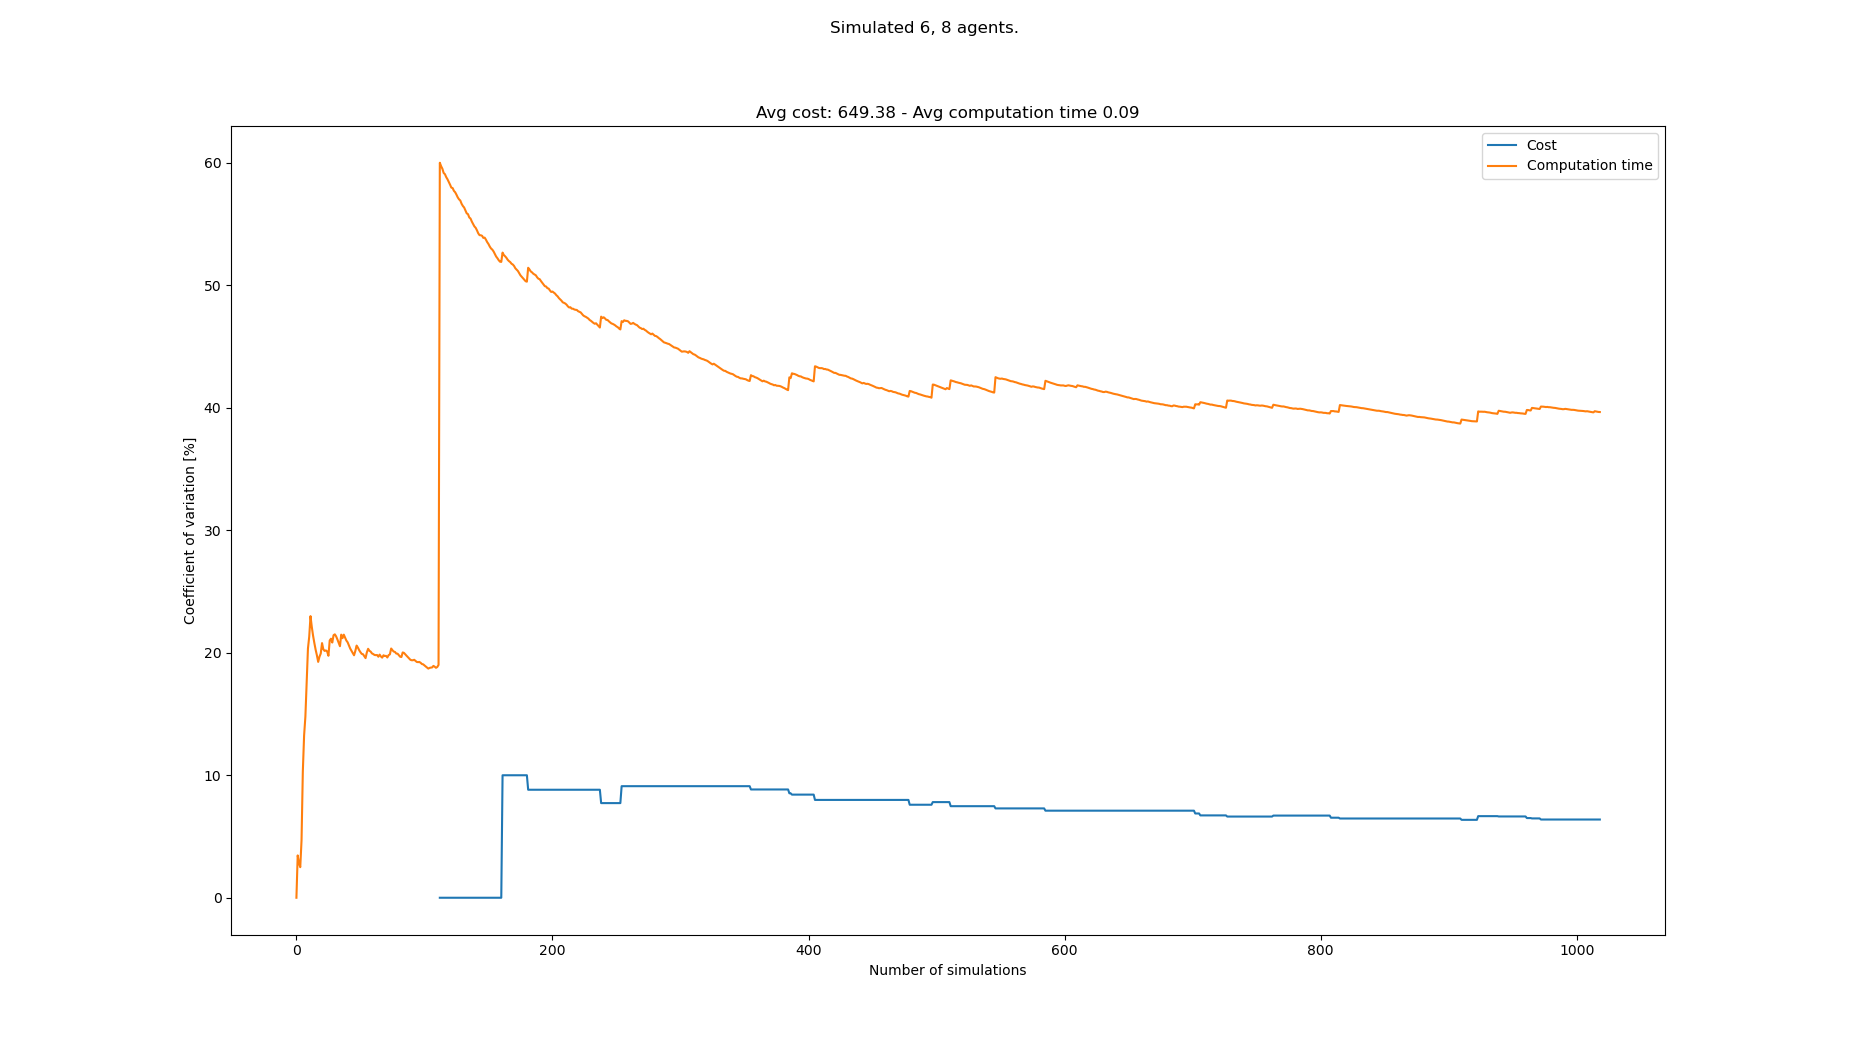

Data behind this chart, as committed beside it:
starts, goals, Cost, Cost_var, Cost_mean, Cost_std, Computation time, Computation time_var, Computation time_mean, Computation time_std
[(7, 0), (2, 0), (1, 0), (5, 0), (8, 0),…, [(7, 21), (3, 21), (0, 21), (1, 21), (6,…, , , , , 0.08409, 0.0, 0.08409, 0.0
[(2, 0), (6, 0), (3, 0), (0, 0), (1, 0),…, [(3, 21), (2, 21), (8, 21), (4, 21), (5,…, , , , , 0.07848, 3.455, 0.08128, 0.002808
[(1, 0), (4, 0), (3, 0), (0, 0), (7, 0),…, [(6, 21), (5, 21), (4, 21), (0, 21), (2,…, , , , , 0.08132, 2.82, 0.0813, 0.002293
[(2, 0), (1, 0), (8, 0), (7, 0), (4, 0),…, [(0, 21), (8, 21), (5, 21), (4, 21), (2,…, , , , , 0.08041, 2.494, 0.08108, 0.002022
[(6, 0), (2, 0), (1, 0), (5, 0), (8, 0),…, [(0, 21), (5, 21), (3, 21), (6, 21), (2,…, , , , , 0.08968, 4.696, 0.0828, 0.003888
[(3, 0), (8, 0), (2, 0), (6, 0), (0, 0),…, [(4, 21), (2, 21), (1, 21), (8, 21), (0,…, , , , , 0.1047, 10.3, 0.08645, 0.008902
[(2, 0), (0, 0), (4, 0), (7, 0), (1, 0),…, [(6, 21), (8, 21), (2, 21), (5, 21), (3,…, , , , , 0.111, 13.25, 0.08996, 0.01192
[(8, 0), (5, 0), (4, 0), (1, 0), (3, 0),…, [(8, 21), (6, 21), (5, 21), (1, 21), (2,…, , , , , 0.1143, 14.78, 0.093, 0.01375
[(4, 0), (1, 0), (5, 0), (0, 0), (7, 0),…, [(4, 21), (0, 21), (5, 21), (7, 21), (2,…, , , , , 0.06463, 17.51, 0.08985, 0.01573
[(3, 0), (2, 0), (1, 0), (7, 0), (0, 0),…, [(2, 21), (7, 21), (3, 21), (8, 21), (4,…, , , , , 0.1295, 20.34, 0.09381, 0.01908
[(6, 0), (8, 0), (3, 0), (4, 0), (5, 0),…, [(2, 21), (0, 21), (6, 21), (8, 21), (4,…, , , , , 0.06917, 21.32, 0.09157, 0.01952
[(8, 0), (2, 0), (7, 0), (3, 0), (6, 0),…, [(5, 21), (4, 21), (1, 21), (6, 21), (2,…, , , , , 0.06135, 22.99, 0.08906, 0.02048
[(8, 0), (0, 0), (1, 0), (3, 0), (6, 0),…, [(8, 21), (4, 21), (2, 21), (3, 21), (5,…, , , , , 0.08774, 22.12, 0.08895, 0.01968
[(6, 0), (4, 0), (8, 0), (3, 0), (1, 0),…, [(3, 21), (0, 21), (2, 21), (5, 21), (1,…, , , , , 0.08544, 21.4, 0.0887, 0.01898
[(3, 0), (7, 0), (4, 0), (2, 0), (0, 0),…, [(6, 21), (8, 21), (2, 21), (1, 21), (5,…, , , , , 0.08371, 20.8, 0.08837, 0.01838
[(0, 0), (2, 0), (3, 0), (8, 0), (4, 0),…, [(2, 21), (6, 21), (0, 21), (3, 21), (7,…, , , , , 0.08348, 20.25, 0.08807, 0.01784
[(4, 0), (1, 0), (8, 0), (7, 0), (3, 0),…, [(7, 21), (4, 21), (8, 21), (2, 21), (1,…, , , , , 0.08212, 19.79, 0.08772, 0.01736
[(8, 0), (1, 0), (4, 0), (2, 0), (0, 0),…, [(3, 21), (0, 21), (6, 21), (2, 21), (5,…, , , , , 0.09608, 19.25, 0.08818, 0.01698
[(4, 0), (8, 0), (3, 0), (0, 0), (5, 0),…, [(8, 21), (5, 21), (1, 21), (3, 21), (6,…, , , , , 0.06784, 19.67, 0.08711, 0.01714
[(5, 0), (3, 0), (7, 0), (2, 0), (8, 0),…, [(3, 21), (0, 21), (8, 21), (7, 21), (6,…, , , , , 0.06861, 19.94, 0.08618, 0.01718
[(8, 0), (1, 0), (4, 0), (7, 0), (5, 0),…, [(6, 21), (0, 21), (7, 21), (3, 21), (8,…, , , , , 0.06021, 20.79, 0.08495, 0.01766
[(5, 0), (0, 0), (2, 0), (7, 0), (8, 0),…, [(0, 21), (6, 21), (4, 21), (3, 21), (5,…, , , , , 0.08777, 20.29, 0.08508, 0.01726
[(2, 0), (6, 0), (1, 0), (4, 0), (7, 0),…, [(3, 21), (2, 21), (4, 21), (8, 21), (6,…, , , , , 0.07362, 20.15, 0.08458, 0.01704
[(2, 0), (7, 0), (4, 0), (5, 0), (8, 0),…, [(2, 21), (6, 21), (3, 21), (4, 21), (1,…, , , , , 0.1067, 20.19, 0.0855, 0.01726
[(5, 0), (1, 0), (4, 0), (0, 0), (6, 0),…, [(7, 21), (5, 21), (2, 21), (8, 21), (0,…, , , , , 0.1052, 20.11, 0.08629, 0.01735
[(3, 0), (2, 0), (6, 0), (8, 0), (1, 0),…, [(2, 21), (3, 21), (0, 21), (8, 21), (7,…, , , , , 0.08341, 19.75, 0.08618, 0.01702
[(1, 0), (7, 0), (4, 0), (6, 0), (5, 0),…, [(2, 21), (7, 21), (6, 21), (3, 21), (4,…, , , , , 0.05299, 21, 0.08495, 0.01784
[(1, 0), (4, 0), (7, 0), (0, 0), (5, 0),…, [(8, 21), (5, 21), (2, 21), (1, 21), (0,…, , , , , 0.0671, 21.15, 0.08431, 0.01783
[(2, 0), (8, 0), (0, 0), (7, 0), (6, 0),…, [(1, 21), (3, 21), (8, 21), (4, 21), (2,…, , , , , 0.09597, 20.83, 0.08472, 0.01765
[(4, 0), (3, 0), (1, 0), (8, 0), (2, 0),…, [(3, 21), (8, 21), (4, 21), (5, 21), (0,…, , , , , 0.05866, 21.43, 0.08385, 0.01797
[(8, 0), (6, 0), (7, 0), (2, 0), (0, 0),…, [(5, 21), (7, 21), (4, 21), (3, 21), (6,…, , , , , 0.1083, 21.5, 0.08464, 0.0182
[(8, 0), (2, 0), (4, 0), (0, 0), (6, 0),…, [(5, 21), (2, 21), (0, 21), (1, 21), (8,…, , , , , 0.07477, 21.34, 0.08433, 0.018
[(7, 0), (5, 0), (8, 0), (6, 0), (1, 0),…, [(0, 21), (4, 21), (8, 21), (7, 21), (5,…, , , , , 0.07851, 21.09, 0.08415, 0.01775
[(6, 0), (2, 0), (3, 0), (4, 0), (8, 0),…, [(3, 21), (6, 21), (7, 21), (4, 21), (8,…, , , , , 0.08099, 20.81, 0.08406, 0.01749
[(3, 0), (1, 0), (4, 0), (6, 0), (0, 0),…, [(8, 21), (0, 21), (1, 21), (4, 21), (2,…, , , , , 0.08164, 20.53, 0.08399, 0.01725
[(1, 0), (7, 0), (0, 0), (5, 0), (3, 0),…, [(8, 21), (3, 21), (7, 21), (4, 21), (2,…, , , , , 0.05108, 21.48, 0.08308, 0.01784
[(3, 0), (8, 0), (2, 0), (1, 0), (5, 0),…, [(1, 21), (7, 21), (8, 21), (3, 21), (6,…, , , , , 0.09113, 21.19, 0.08329, 0.01765
[(7, 0), (6, 0), (0, 0), (2, 0), (8, 0),…, [(6, 21), (4, 21), (8, 21), (1, 21), (0,…, , , , , 0.1131, 21.48, 0.08408, 0.01806
[(1, 0), (2, 0), (8, 0), (5, 0), (7, 0),…, [(0, 21), (7, 21), (5, 21), (6, 21), (8,…, , , , , 0.08111, 21.23, 0.084, 0.01783
[(1, 0), (6, 0), (3, 0), (8, 0), (5, 0),…, [(0, 21), (1, 21), (5, 21), (7, 21), (4,…, , , , , 0.07991, 21, 0.0839, 0.01762
[(0, 0), (6, 0), (7, 0), (2, 0), (1, 0),…, [(3, 21), (4, 21), (2, 21), (0, 21), (8,…, , , , , 0.09998, 20.85, 0.08429, 0.01758
[(3, 0), (5, 0), (0, 0), (2, 0), (7, 0),…, [(6, 21), (1, 21), (0, 21), (3, 21), (7,…, , , , , 0.08879, 20.59, 0.0844, 0.01738
[(2, 0), (1, 0), (0, 0), (4, 0), (6, 0),…, [(0, 21), (5, 21), (4, 21), (3, 21), (8,…, , , , , 0.0862, 20.35, 0.08444, 0.01718
[(0, 0), (2, 0), (6, 0), (7, 0), (3, 0),…, [(6, 21), (7, 21), (5, 21), (0, 21), (3,…, , , , , 0.07904, 20.17, 0.08432, 0.017
[(6, 0), (2, 0), (4, 0), (0, 0), (5, 0),…, [(7, 21), (8, 21), (5, 21), (2, 21), (4,…, , , , , 0.08012, 19.98, 0.08422, 0.01682
[(6, 0), (0, 0), (4, 0), (8, 0), (3, 0),…, [(4, 21), (1, 21), (5, 21), (6, 21), (0,…, , , , , 0.09539, 19.79, 0.08447, 0.01672
[(3, 0), (5, 0), (8, 0), (1, 0), (6, 0),…, [(0, 21), (3, 21), (4, 21), (7, 21), (6,…, , , , , 0.06017, 20.14, 0.08395, 0.01691
[(2, 0), (5, 0), (4, 0), (6, 0), (8, 0),…, [(3, 21), (4, 21), (7, 21), (5, 21), (1,…, , , , , 0.05707, 20.59, 0.08339, 0.01717
[(2, 0), (1, 0), (8, 0), (7, 0), (6, 0),…, [(4, 21), (0, 21), (8, 21), (1, 21), (2,…, , , , , 0.07761, 20.43, 0.08327, 0.01701
[(0, 0), (2, 0), (4, 0), (1, 0), (6, 0),…, [(0, 21), (8, 21), (4, 21), (5, 21), (2,…, , , , , 0.08747, 20.21, 0.08336, 0.01685
[(3, 0), (8, 0), (2, 0), (4, 0), (1, 0),…, [(3, 21), (0, 21), (7, 21), (2, 21), (1,…, , , , , 0.07894, 20.05, 0.08327, 0.01669
[(1, 0), (0, 0), (6, 0), (2, 0), (5, 0),…, [(3, 21), (4, 21), (6, 21), (2, 21), (7,…, , , , , 0.09619, 19.91, 0.08352, 0.01663
[(8, 0), (3, 0), (4, 0), (6, 0), (5, 0),…, [(1, 21), (6, 21), (2, 21), (5, 21), (0,…, , , , , 0.07111, 19.88, 0.08328, 0.01656
[(2, 0), (0, 0), (5, 0), (6, 0), (8, 0),…, [(4, 21), (1, 21), (7, 21), (6, 21), (8,…, , , , , 0.09298, 19.72, 0.08346, 0.01645
[(5, 0), (3, 0), (0, 0), (2, 0), (6, 0),…, [(6, 21), (7, 21), (4, 21), (5, 21), (3,…, , , , , 0.07939, 19.56, 0.08339, 0.01631
[(5, 0), (2, 0), (7, 0), (4, 0), (3, 0),…, [(0, 21), (4, 21), (6, 21), (2, 21), (7,…, , , , , 0.05493, 20.03, 0.08288, 0.0166
[(7, 0), (5, 0), (6, 0), (1, 0), (0, 0),…, [(3, 21), (8, 21), (2, 21), (6, 21), (0,…, , , , , 0.1141, 20.32, 0.08343, 0.01696
[(7, 0), (4, 0), (5, 0), (3, 0), (6, 0),…, [(5, 21), (2, 21), (4, 21), (8, 21), (1,…, , , , , 0.08101, 20.16, 0.08339, 0.01681
[(7, 0), (3, 0), (0, 0), (5, 0), (2, 0),…, [(0, 21), (8, 21), (4, 21), (7, 21), (3,…, , , , , 0.1003, 20.09, 0.08367, 0.01681
[(8, 0), (3, 0), (1, 0), (6, 0), (7, 0),…, [(1, 21), (5, 21), (0, 21), (4, 21), (2,…, , , , , 0.09432, 19.95, 0.08385, 0.01673
... 933 more rows
